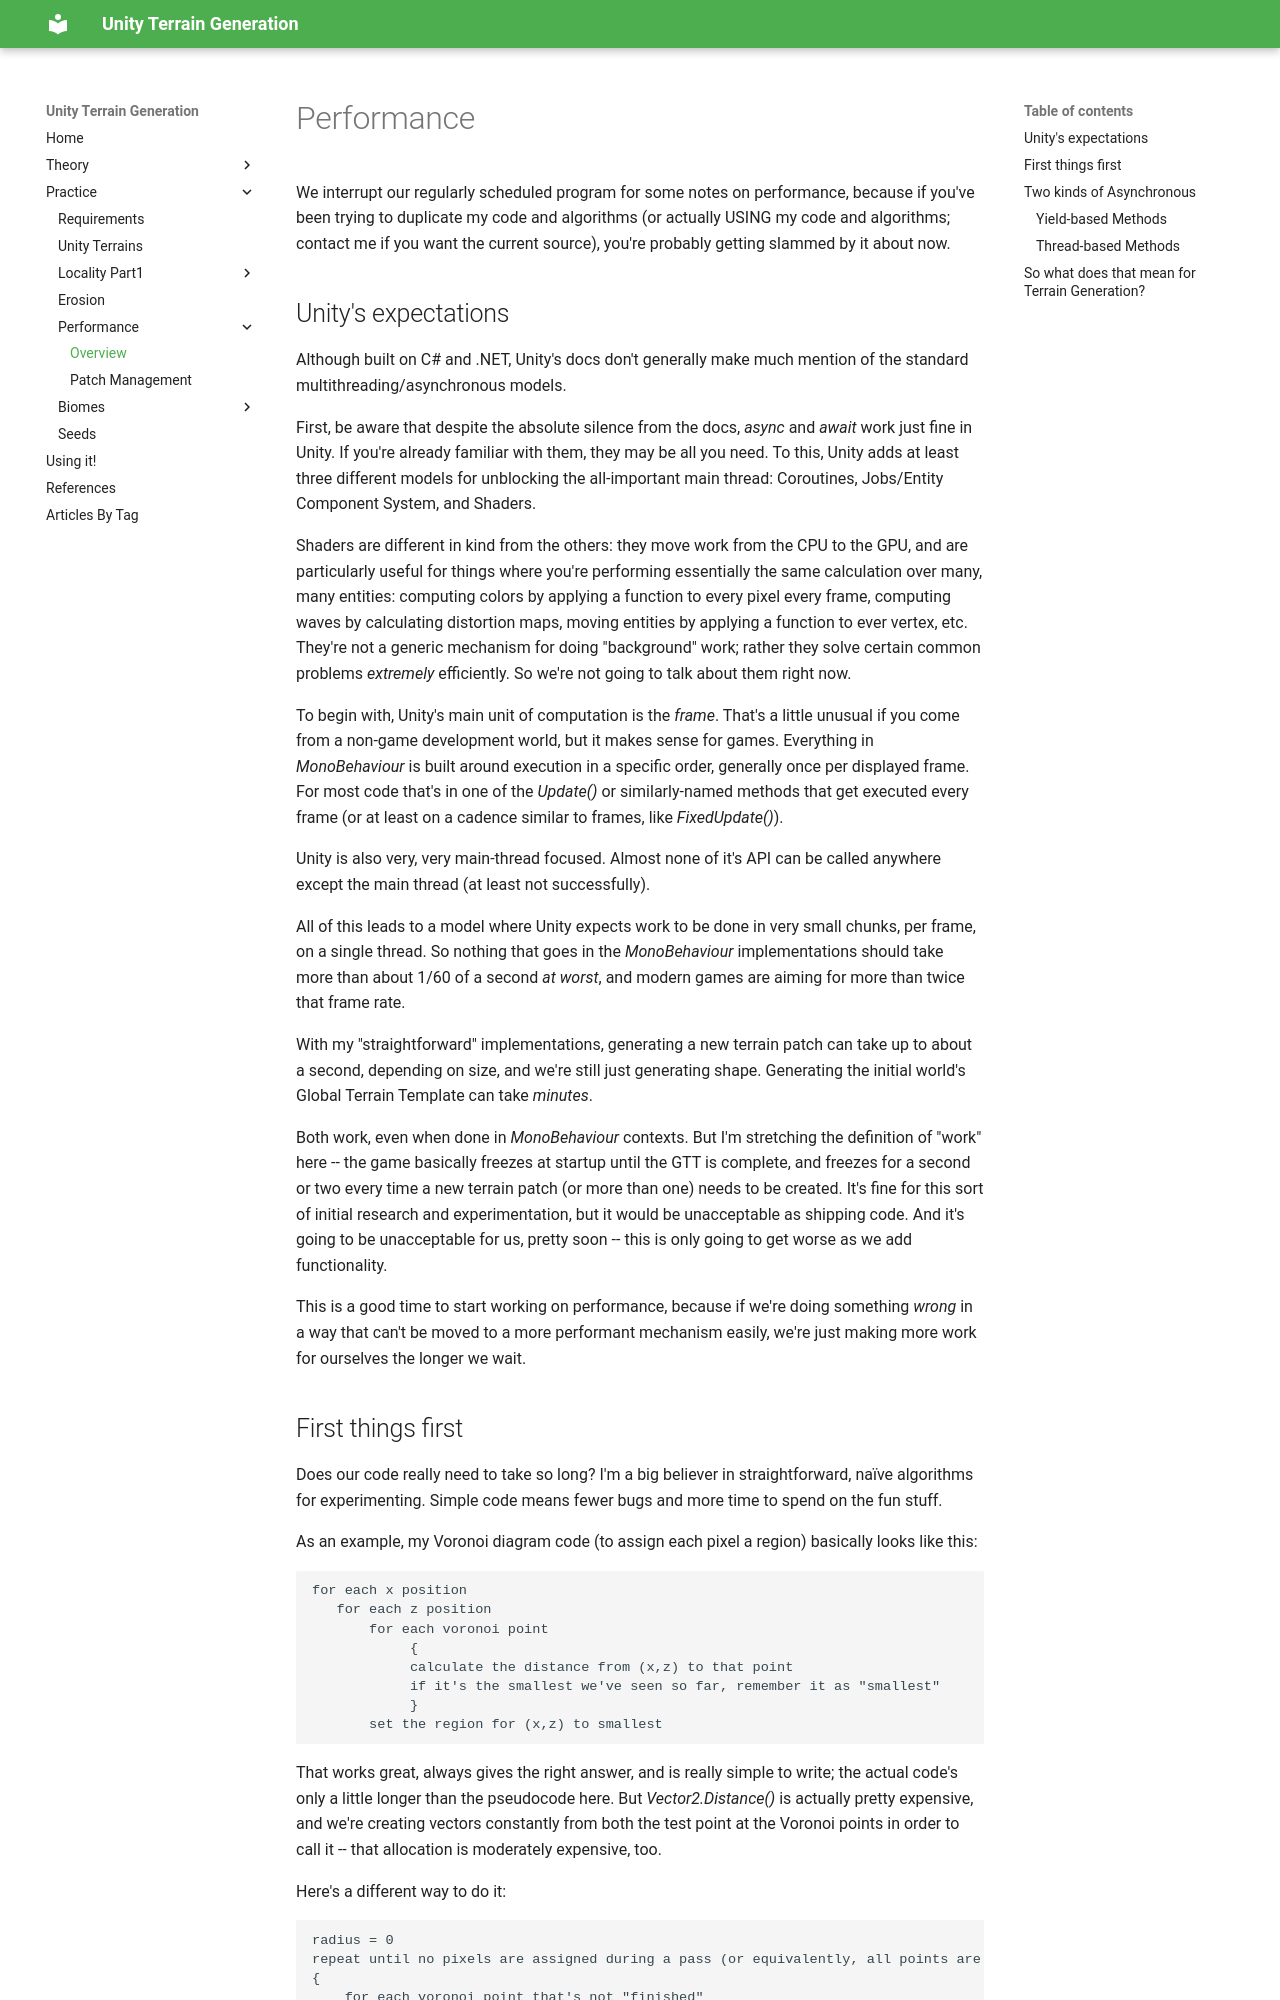

repository: ckempke/UnityTerrainGeneration · page: performance-1/index.html · generator: mkdocs

# Performance

We interrupt our regularly scheduled program for some notes on performance, because if you've been trying to duplicate my code and algorithms (or actually USING my code and algorithms; contact me if you want the current source), you're probably getting slammed by it about now.

## Unity's expectations

Although built on C# and .NET, Unity's docs don't generally make much mention of the standard multithreading/asynchronous models.

First, be aware that despite the absolute silence from the docs, *async* and *await* work just fine in Unity.   If you're already familiar with them, they may be all you need.    To this, Unity adds at least three different models for unblocking the all-important main thread:   Coroutines, Jobs/Entity Component System, and Shaders.

Shaders are different in kind from the others: they move work from the CPU to the GPU, and are particularly useful for things where you're performing essentially the same calculation over many, many entities:  computing colors by applying a function to every pixel every frame, computing waves by calculating distortion maps, moving entities by applying a function to ever vertex, etc.   They're not a generic mechanism for doing "background" work; rather they solve certain common problems _extremely_ efficiently.    So we're not going to talk about them right now.

To begin with, Unity's main unit of computation is the _frame_.  That's a little unusual if you come from a non-game development world, but it makes sense for games.   Everything in _MonoBehaviour_ is built around execution in a specific order, generally once per displayed frame.    For most code that's in one of the _Update()_ or similarly-named methods that get executed every frame (or at least on a cadence similar to frames, like _FixedUpdate()_).

Unity is also very, very main-thread focused.   Almost none of it's API can be called anywhere except the main thread (at least not successfully). 

All of this leads to a model where Unity expects work to be done in very small chunks, per frame, on a single thread.    So nothing that goes in the _MonoBehaviour_ implementations should take more than about 1/60 of a second _at worst_, and modern games are aiming for more than twice that frame rate.

With my "straightforward" implementations, generating a new terrain patch can take up to about a second, depending on size, and we're still just generating shape.    Generating the initial world's Global Terrain Template can take _minutes_.

Both work, even when done in _MonoBehaviour_ contexts.   But I'm stretching the definition of "work" here -- the game basically freezes at startup until the GTT is complete, and freezes for a second or two every time a new terrain patch (or more than one) needs to be created.   It's fine for this sort of initial research and experimentation, but it would be unacceptable as shipping code.    And it's going to be unacceptable for us, pretty soon -- this is only going to get worse as we add functionality.

This is a good time to start working on performance, because if we're doing something _wrong_ in a way that can't be moved to a more performant mechanism easily, we're just making more work for ourselves the longer we wait.
